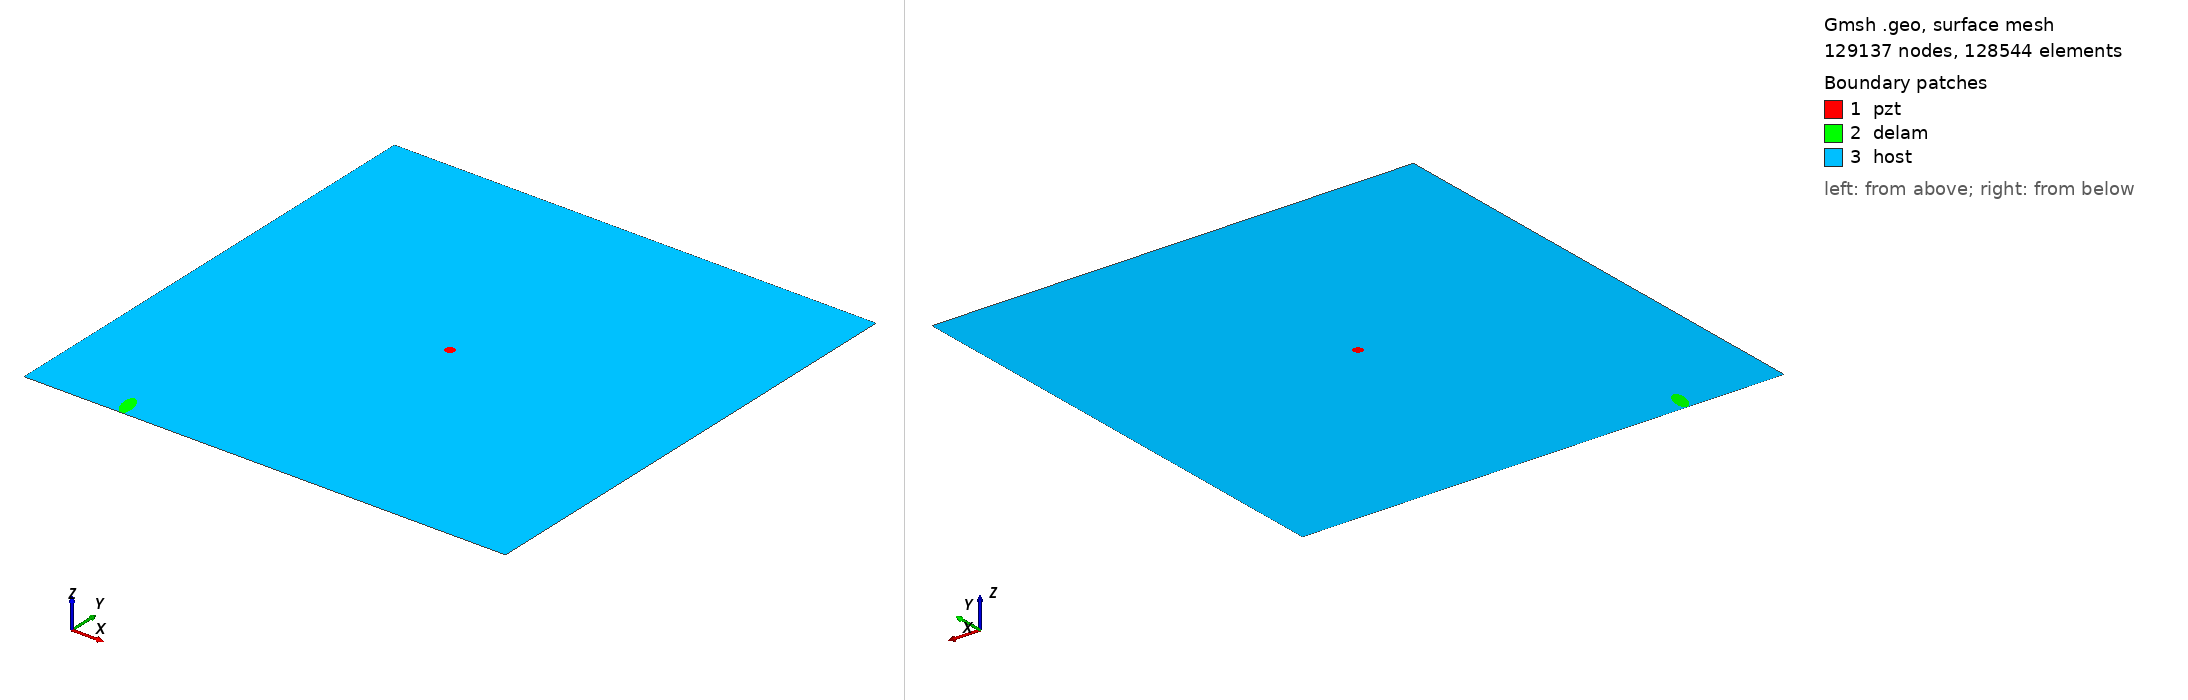

Gmsh geometry script, surface-meshed: 129137 nodes, 128544 surface elements. Boundary patches (legend numbers): 1 pzt, 2 delam, 3 host. Left view from above one corner, right view from below the opposite corner. Legend entries are the model's physical surfaces. The drawing asked Gmsh for element sizes between 1% and 20% of the model's largest extent; the script's own settings can give other sizes.

=== m2_rand_single_delam_348.geo (drawn) ===
SetFactory("OpenCASCADE");
L=0.500000; 
W=0.500000; 
a=0.013378; 
b=0.006081; 
x=0.097669; 
y=0.013017; 
alpha=0.585044 *Pi; 
r=0.005000; 
xpzt=0.250000; 
ypzt=0.250000; 
//+
Point(1) = {0, 0, 0, 1.0};
//+
Point(2) = {L, 0, 0, 1.0};
//+
Point(3) = {L, W, 0, 1.0};
//+
Point(4) = {0, W, 0, 1.0};
//+
Line(1) = {1, 2};
//+
Line(2) = {2, 3};
//+
Line(3) = {3, 4};
//+
Line(4) = {4, 1};
//+
Circle(5) = {xpzt, ypzt, -0, r, 0, 2*Pi};
//+
Ellipse(6) = {x, y, -0, a, b, 0, 2*Pi};
//+
Rotate {{0, 0, 1}, {x, y, 0}, alpha} {
  Curve{6}; 
}
//+
Curve Loop(1) = {4, 1, 2, 3};
//+
Curve Loop(2) = {6};
//+
Curve Loop(3) = {5};
//+
Curve Loop(4) = {6};
//+
Curve Loop(5) = {5};
//+
Plane Surface(1) = {5};
//+
Plane Surface(2) = {4};
//+
Plane Surface(3) = {1, 2, 3};
//+
Point(9) = {xpzt, ypzt, 0, 1.0};
//+
Point{9} In Surface {1};// mesh node at centre of pzt
//+
Physical Surface("pzt") = {1};
//+
Physical Surface("delam") = {2};
//+
Physical Surface("host") = {3};

Mesh.Algorithm = 6; // Frontal
Mesh.CharacteristicLengthFactor = 0.034000;
Mesh.CharacteristicLengthMin = 0.001000;
Mesh.CharacteristicLengthMax = 0.200000;
Mesh.RecombineAll = 1; // Apply recombination algorithm
Mesh.SubdivisionAlgorithm = 1; // 1: all quadrangles
Mesh.Smoothing = 1;
